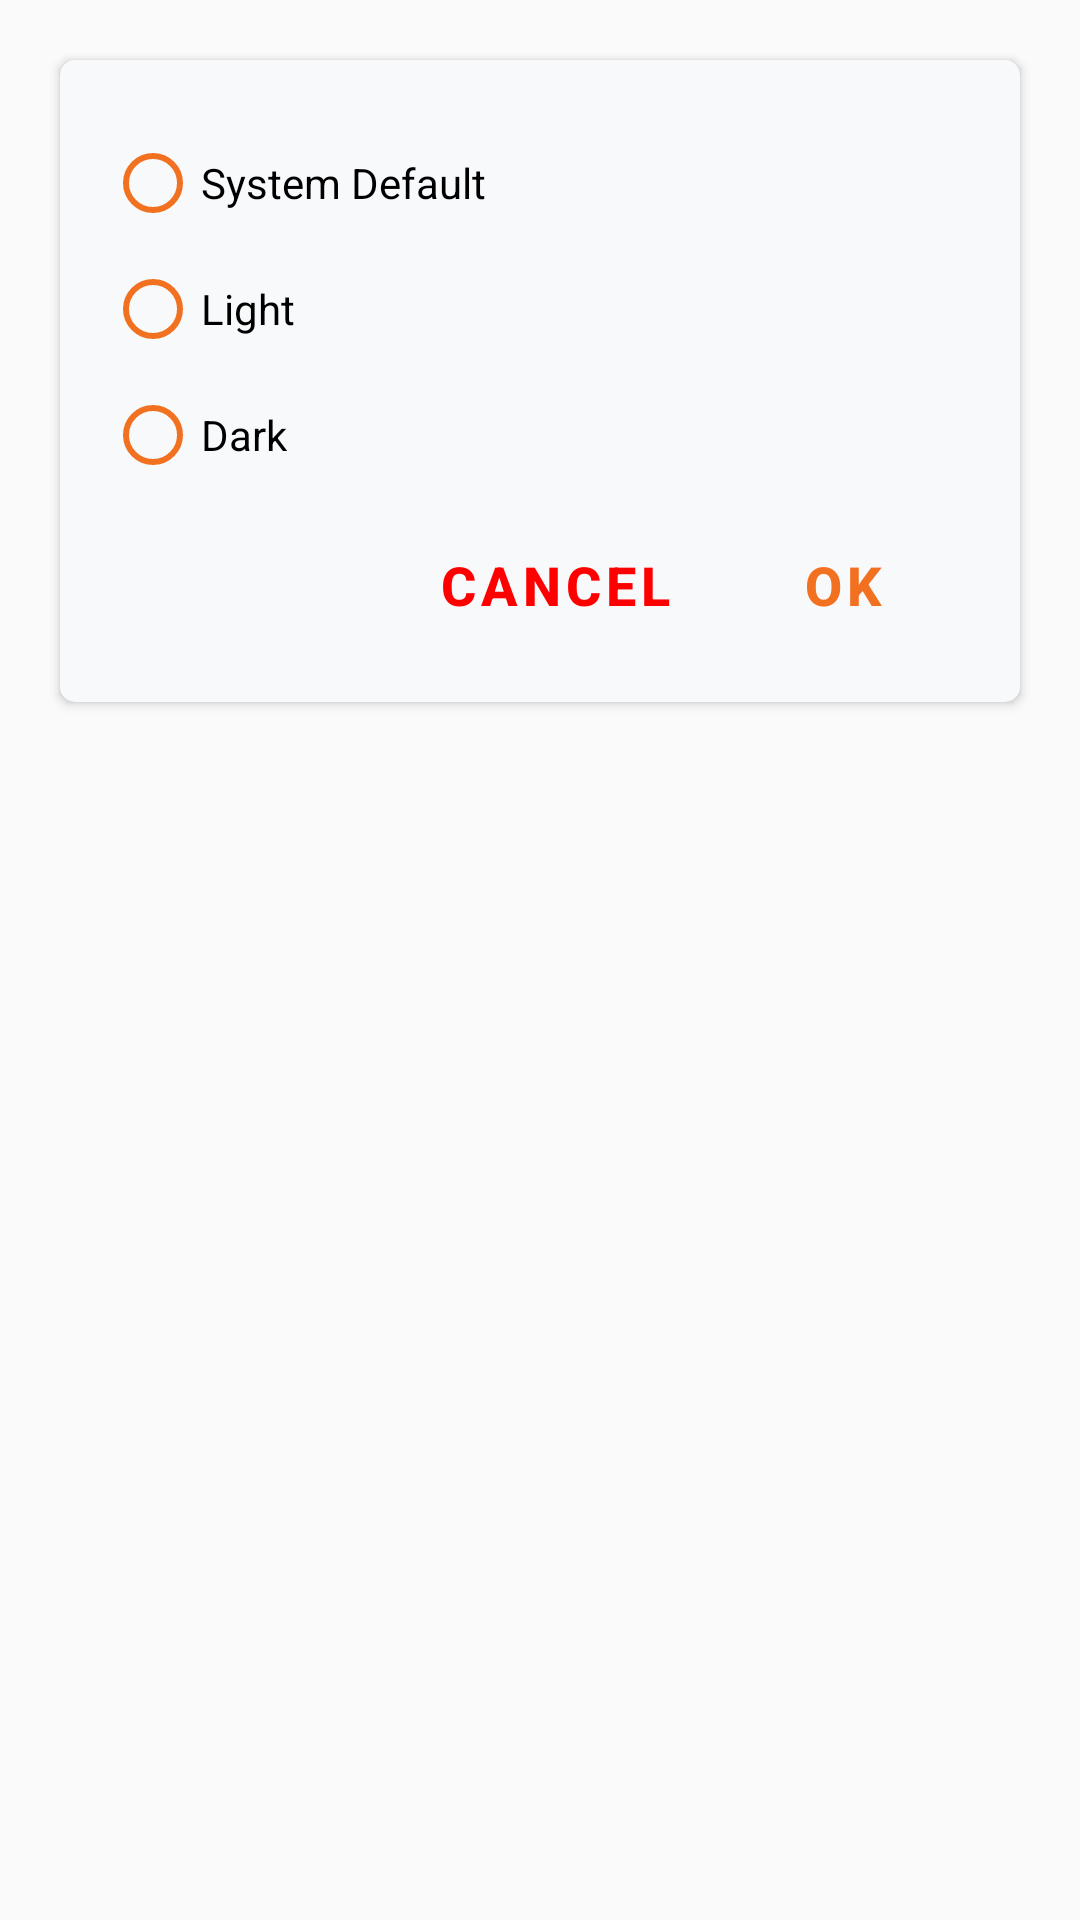

This screen was rendered from an Android layout file. Write that file and the resources it references.
<!-- AndroidManifest.xml: application theme AppTheme -->
<!-- res/layout/layout_dialog_theme.xml -->
<?xml version="1.0" encoding="utf-8"?>
<LinearLayout xmlns:android="http://schemas.android.com/apk/res/android"
    android:layout_width="match_parent"
    android:layout_height="wrap_content"
    xmlns:app="http://schemas.android.com/apk/res-auto"
    android:layout_gravity="center"
    android:orientation="vertical">

    <androidx.cardview.widget.CardView
        android:layout_width="match_parent"
        android:layout_height="wrap_content"
        app:cardCornerRadius="5dp"
        android:layout_margin="20dp"
        app:cardBackgroundColor="@color/bg">

        <LinearLayout
            android:layout_width="match_parent"
            android:layout_height="wrap_content"
            android:orientation="vertical"
            android:paddingTop="25dp"
            android:paddingBottom="15dp"
            android:paddingStart="15dp"
            android:paddingEnd="15dp">

            <RadioGroup
                android:id="@+id/radioGroup_them"
                android:layout_width="match_parent"
                android:layout_height="wrap_content"
                android:orientation="vertical"
                android:weightSum="3">

                <com.google.android.material.radiobutton.MaterialRadioButton
                    android:id="@+id/radioButton_system_them"
                    android:layout_width="wrap_content"
                    android:layout_height="wrap_content"
                    android:text="@string/system_default"
                    android:textColor="@color/text_black"
                    app:buttonTint="@color/primary" />

                <com.google.android.material.radiobutton.MaterialRadioButton
                    android:id="@+id/radioButton_light_them"
                    android:layout_width="wrap_content"
                    android:layout_height="wrap_content"
                    android:layout_marginTop="10dp"
                    android:text="@string/light"
                    android:textColor="@color/text_black"
                    app:buttonTint="@color/primary" />

                <com.google.android.material.radiobutton.MaterialRadioButton
                    android:id="@+id/radioButton_dark_them"
                    android:layout_width="wrap_content"
                    android:layout_height="wrap_content"
                    android:layout_marginTop="10dp"
                    android:text="@string/dark"
                    android:textColor="@color/text_black"
                    app:buttonTint="@color/primary" />

            </RadioGroup>

            <LinearLayout
                android:layout_width="match_parent"
                android:layout_height="wrap_content"
                android:orientation="horizontal"
                android:layout_marginTop="10dp"
                android:gravity="end">

                <com.google.android.material.button.MaterialButton
                    android:id="@+id/textView_cancel_them"
                    android:layout_width="wrap_content"
                    android:layout_height="wrap_content"
                    android:text="@string/cancel"
                    android:textStyle="bold"
                    android:textSize="18sp"
                    android:textColor="@color/red"
                    style="@style/Widget.MaterialComponents.Button.TextButton" />

                <com.google.android.material.button.MaterialButton
                    android:id="@+id/textView_ok_them"
                    android:layout_width="wrap_content"
                    android:layout_height="wrap_content"
                    android:layout_marginStart="5dp"
                    android:text="@string/ok"
                    android:textStyle="bold"
                    android:textSize="18sp"
                    android:textColor="@color/primary"
                    style="@style/Widget.MaterialComponents.Button.TextButton"/>

            </LinearLayout>

        </LinearLayout>

    </androidx.cardview.widget.CardView>

</LinearLayout>
<!-- resources referenced by this layout -->
<resources>
  <color name="bg">#F8F9FB</color>
  <color name="primary">#f27121</color>
  <color name="red">#ff0000</color>
  <color name="text_black">#000000</color>
  <string name="cancel">Cancel</string>
  <string name="dark">Dark</string>
  <string name="light">Light</string>
  <string name="ok">OK</string>
  <string name="system_default">System Default</string>
  <style name="AppTheme" parent="Theme.MaterialComponents.Light.NoActionBar.Bridge">
          
          <item name="colorPrimary">@color/colorPrimary</item>
          <item name="colorPrimaryDark">@color/colorPrimaryDark</item>
          <item name="colorAccent">@color/colorAccent</item>
      </style>
  <color name="colorPrimary">#f27121</color>
  <color name="colorPrimaryDark">#031729</color>
  <color name="colorAccent">#3C55D1</color>
</resources>
